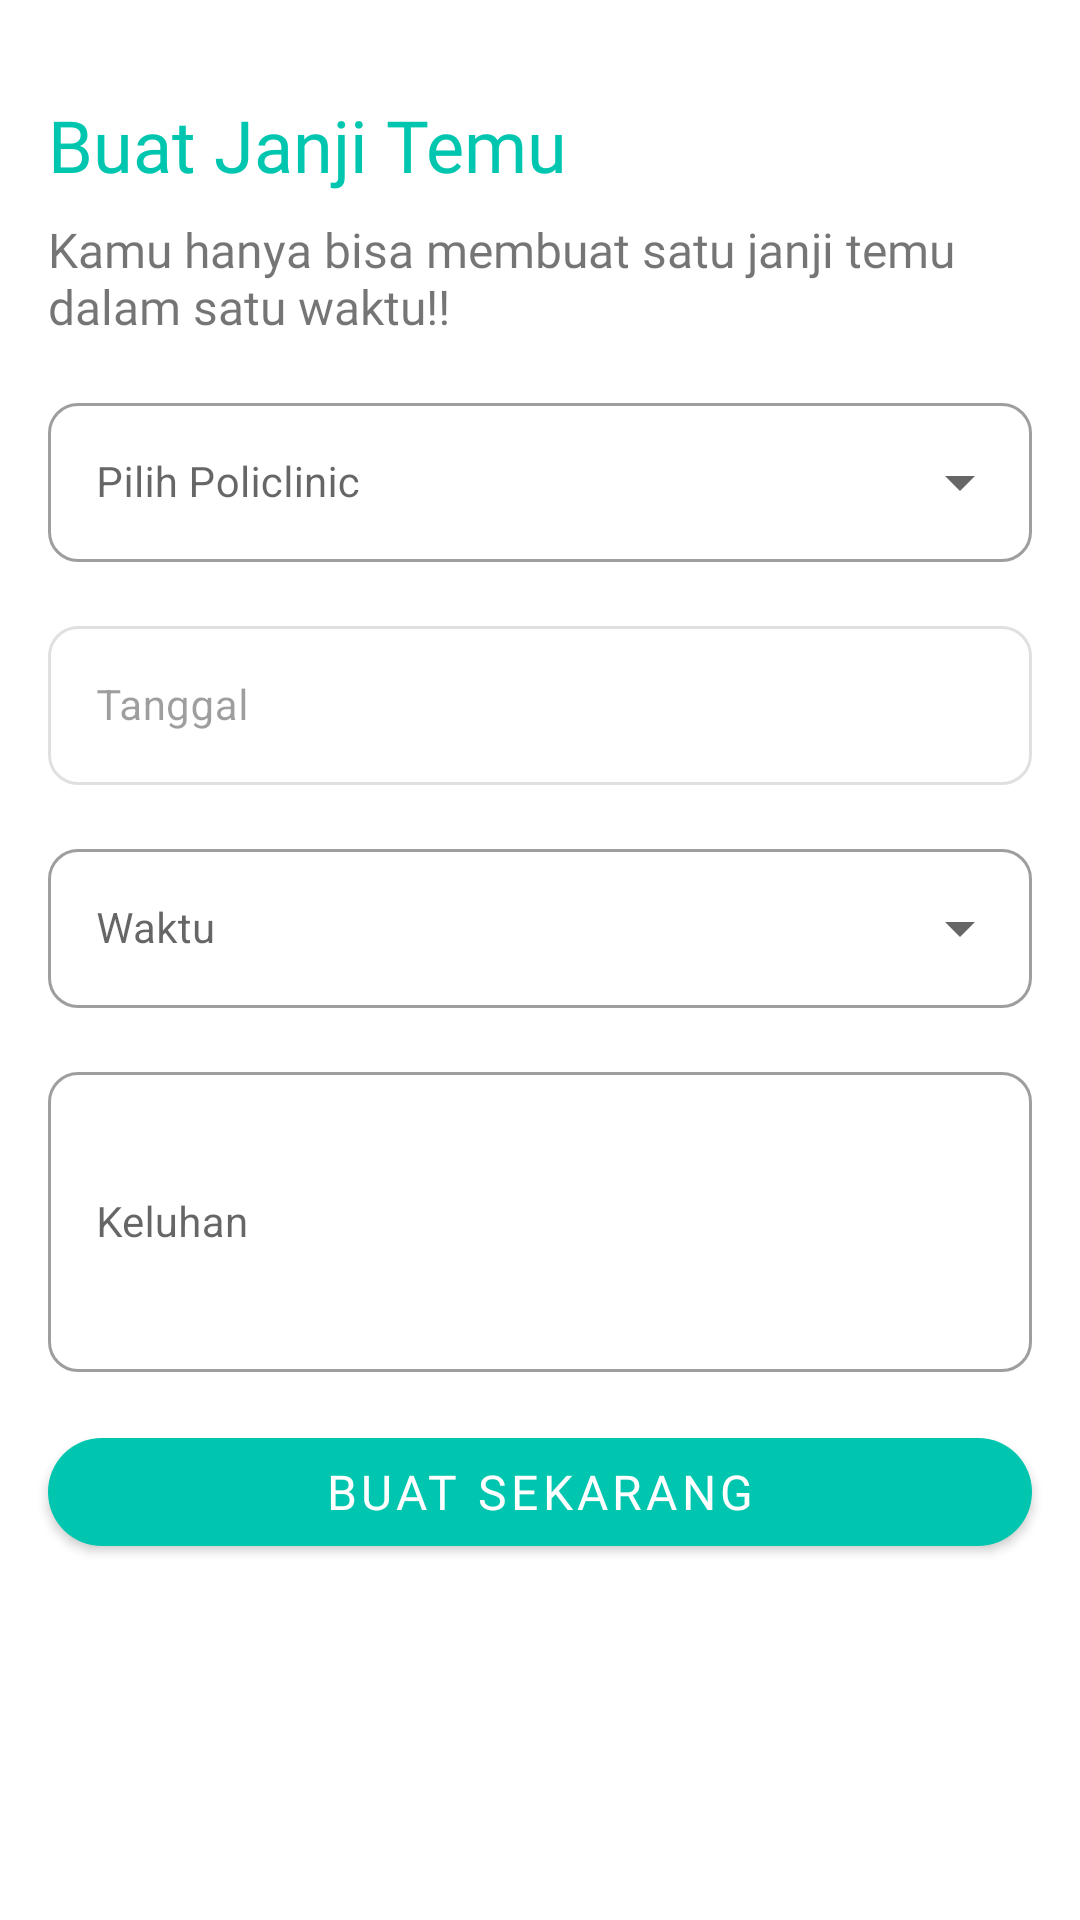

Reconstruct the res/layout file that produces this screen, plus the resources it refers to.
<!-- AndroidManifest.xml: application theme Theme.KlinikApp -->
<!-- res/layout/activity_appointment.xml -->
<?xml version="1.0" encoding="utf-8"?>
<androidx.constraintlayout.widget.ConstraintLayout xmlns:android="http://schemas.android.com/apk/res/android"
    xmlns:app="http://schemas.android.com/apk/res-auto"
    xmlns:tools="http://schemas.android.com/tools"
    android:layout_width="match_parent"
    android:layout_height="match_parent"
    tools:context=".user.AppointmentActivity">

    <TextView
        android:id="@+id/title_make"
        android:layout_width="0dp"
        android:layout_height="wrap_content"
        android:layout_marginStart="16dp"
        android:layout_marginTop="32dp"
        android:layout_marginEnd="16dp"
        android:fontFamily="@font/poppinsbold"
        android:text="Buat Janji Temu"
        android:textColor="?attr/colorPrimary"
        android:textSize="24sp"
        app:layout_constraintEnd_toEndOf="parent"
        app:layout_constraintStart_toStartOf="parent"
        app:layout_constraintTop_toTopOf="parent" />

    <TextView
        android:id="@+id/subtitle_make"
        android:layout_width="0dp"
        android:layout_height="wrap_content"
        android:layout_marginStart="16dp"
        android:layout_marginTop="8dp"
        android:layout_marginEnd="16dp"
        android:fontFamily="@font/poppinsreguler"
        android:text="Kamu hanya bisa membuat satu janji temu dalam satu waktu!!"
        android:textSize="16sp"
        app:layout_constraintEnd_toEndOf="parent"
        app:layout_constraintStart_toStartOf="parent"
        app:layout_constraintTop_toBottomOf="@+id/title_make" />

    <com.google.android.material.textfield.TextInputLayout
        android:id="@+id/layout_edt_date"
        style="@style/Widget.MaterialComponents.TextInputLayout.OutlinedBox"
        android:layout_width="match_parent"
        android:layout_height="wrap_content"
        android:layout_marginStart="16dp"
        android:layout_marginTop="16dp"
        android:layout_marginEnd="16dp"
        android:enabled="false"
        android:hint="Tanggal"
        app:boxCornerRadiusBottomEnd="10dp"
        app:boxCornerRadiusBottomStart="10dp"
        app:boxCornerRadiusTopEnd="10dp"
        app:boxCornerRadiusTopStart="10dp"
        app:endIconMode="none"
        app:layout_constraintEnd_toEndOf="parent"
        app:layout_constraintStart_toStartOf="parent"
        app:layout_constraintTop_toBottomOf="@+id/layout_edt_poli">

        <com.google.android.material.textfield.TextInputEditText
            android:id="@+id/edt_date"
            android:layout_width="match_parent"
            android:layout_height="wrap_content"
            android:editable="false"
            android:textSize="14sp"
            tools:ignore="LabelFor" />

    </com.google.android.material.textfield.TextInputLayout>

    <com.google.android.material.textfield.TextInputLayout
        android:id="@+id/layout_edt_poli"
        style="@style/Widget.MaterialComponents.TextInputLayout.OutlinedBox.ExposedDropdownMenu"
        android:layout_width="match_parent"
        android:layout_height="wrap_content"
        android:layout_marginStart="16dp"
        android:layout_marginTop="16dp"
        android:layout_marginEnd="16dp"
        android:hint="Pilih Policlinic"
        app:boxCornerRadiusBottomEnd="10dp"
        app:boxCornerRadiusBottomStart="10dp"
        app:boxCornerRadiusTopEnd="10dp"
        app:boxCornerRadiusTopStart="10dp"
        app:layout_constraintEnd_toEndOf="parent"
        app:layout_constraintStart_toStartOf="parent"
        app:layout_constraintTop_toBottomOf="@+id/subtitle_make">

        <com.google.android.material.textfield.MaterialAutoCompleteTextView
            android:id="@+id/edt_poli"
            android:layout_width="match_parent"
            android:layout_height="wrap_content"
            android:editable="false"
            android:enabled="true"
            android:textSize="14sp" />

    </com.google.android.material.textfield.TextInputLayout>




























    <com.google.android.material.textfield.TextInputLayout
        android:id="@+id/layout_edt_time"
        style="@style/Widget.MaterialComponents.TextInputLayout.OutlinedBox.ExposedDropdownMenu"
        android:layout_width="match_parent"
        android:layout_height="wrap_content"
        android:layout_marginStart="16dp"
        android:layout_marginTop="16dp"
        android:layout_marginEnd="16dp"
        android:hint="Waktu"
        app:boxCornerRadiusBottomEnd="10dp"
        app:boxCornerRadiusBottomStart="10dp"
        app:boxCornerRadiusTopEnd="10dp"
        app:boxCornerRadiusTopStart="10dp"
        app:layout_constraintEnd_toEndOf="parent"
        app:layout_constraintStart_toStartOf="parent"
        app:layout_constraintTop_toBottomOf="@+id/layout_edt_date">

        <com.google.android.material.textfield.MaterialAutoCompleteTextView
            android:id="@+id/edt_time"
            android:layout_width="match_parent"
            android:layout_height="wrap_content"
            android:editable="false"
            android:enabled="true"
            android:textSize="14sp"
            tools:ignore="LabelFor"/>

    </com.google.android.material.textfield.TextInputLayout>

    <com.google.android.material.textfield.TextInputLayout
        android:id="@+id/layout_edt_description"
        style="@style/Widget.MaterialComponents.TextInputLayout.OutlinedBox"
        android:layout_width="match_parent"
        android:layout_height="wrap_content"
        android:layout_marginStart="16dp"
        android:layout_marginTop="16dp"
        android:layout_marginEnd="16dp"
        android:hint="Keluhan"
        android:scrollbars="vertical"
        app:boxCornerRadiusBottomEnd="10dp"
        app:boxCornerRadiusBottomStart="10dp"
        app:boxCornerRadiusTopEnd="10dp"
        app:boxCornerRadiusTopStart="10dp"
        app:endIconMode="clear_text"
        app:layout_constraintEnd_toEndOf="parent"
        app:layout_constraintStart_toStartOf="parent"
        app:layout_constraintTop_toBottomOf="@+id/layout_edt_time">

        <com.google.android.material.textfield.TextInputEditText
            android:id="@+id/edt_description"
            android:layout_width="match_parent"
            android:layout_height="wrap_content"
            android:minHeight="100dp"
            android:inputType="text"
            android:textSize="14sp"
            android:scrollbars="horizontal"/>

    </com.google.android.material.textfield.TextInputLayout>

    <com.google.android.material.button.MaterialButton
        android:id="@+id/btn_make_appointment"
        android:layout_width="match_parent"
        android:layout_height="wrap_content"
        android:layout_marginStart="16dp"
        android:layout_marginTop="16dp"
        android:layout_marginEnd="16dp"
        android:fontFamily="@font/poppinsbold"
        android:text="Buat Sekarang"
        android:textSize="16sp"
        app:cornerRadius="100dp"
        app:layout_constraintEnd_toEndOf="parent"
        app:layout_constraintStart_toStartOf="parent"
        app:layout_constraintTop_toBottomOf="@+id/layout_edt_description" />

</androidx.constraintlayout.widget.ConstraintLayout>
<!-- resources referenced by this layout -->
<resources>
  <style name="Theme.KlinikApp" parent="Theme.MaterialComponents.DayNight.DarkActionBar">
          
          <item name="colorPrimary">@color/green_500</item>
          <item name="colorPrimaryVariant">@color/green_700</item>
          <item name="colorOnPrimary">@color/white</item>
          
          <item name="colorSecondary">@color/teal_200</item>
          <item name="colorSecondaryVariant">@color/teal_700</item>
          <item name="colorOnSecondary">@color/black</item>
          
          <item name="android:statusBarColor" tools:targetApi="l">?attr/colorPrimaryVariant</item>
          
      </style>
  <color name="green_500">#00C6AF</color>
  <color name="green_700">#009180</color>
  <color name="white">#FFFFFFFF</color>
  <color name="teal_200">#FF03DAC5</color>
  <color name="teal_700">#FF018786</color>
  <color name="black">#FF000000</color>
</resources>
